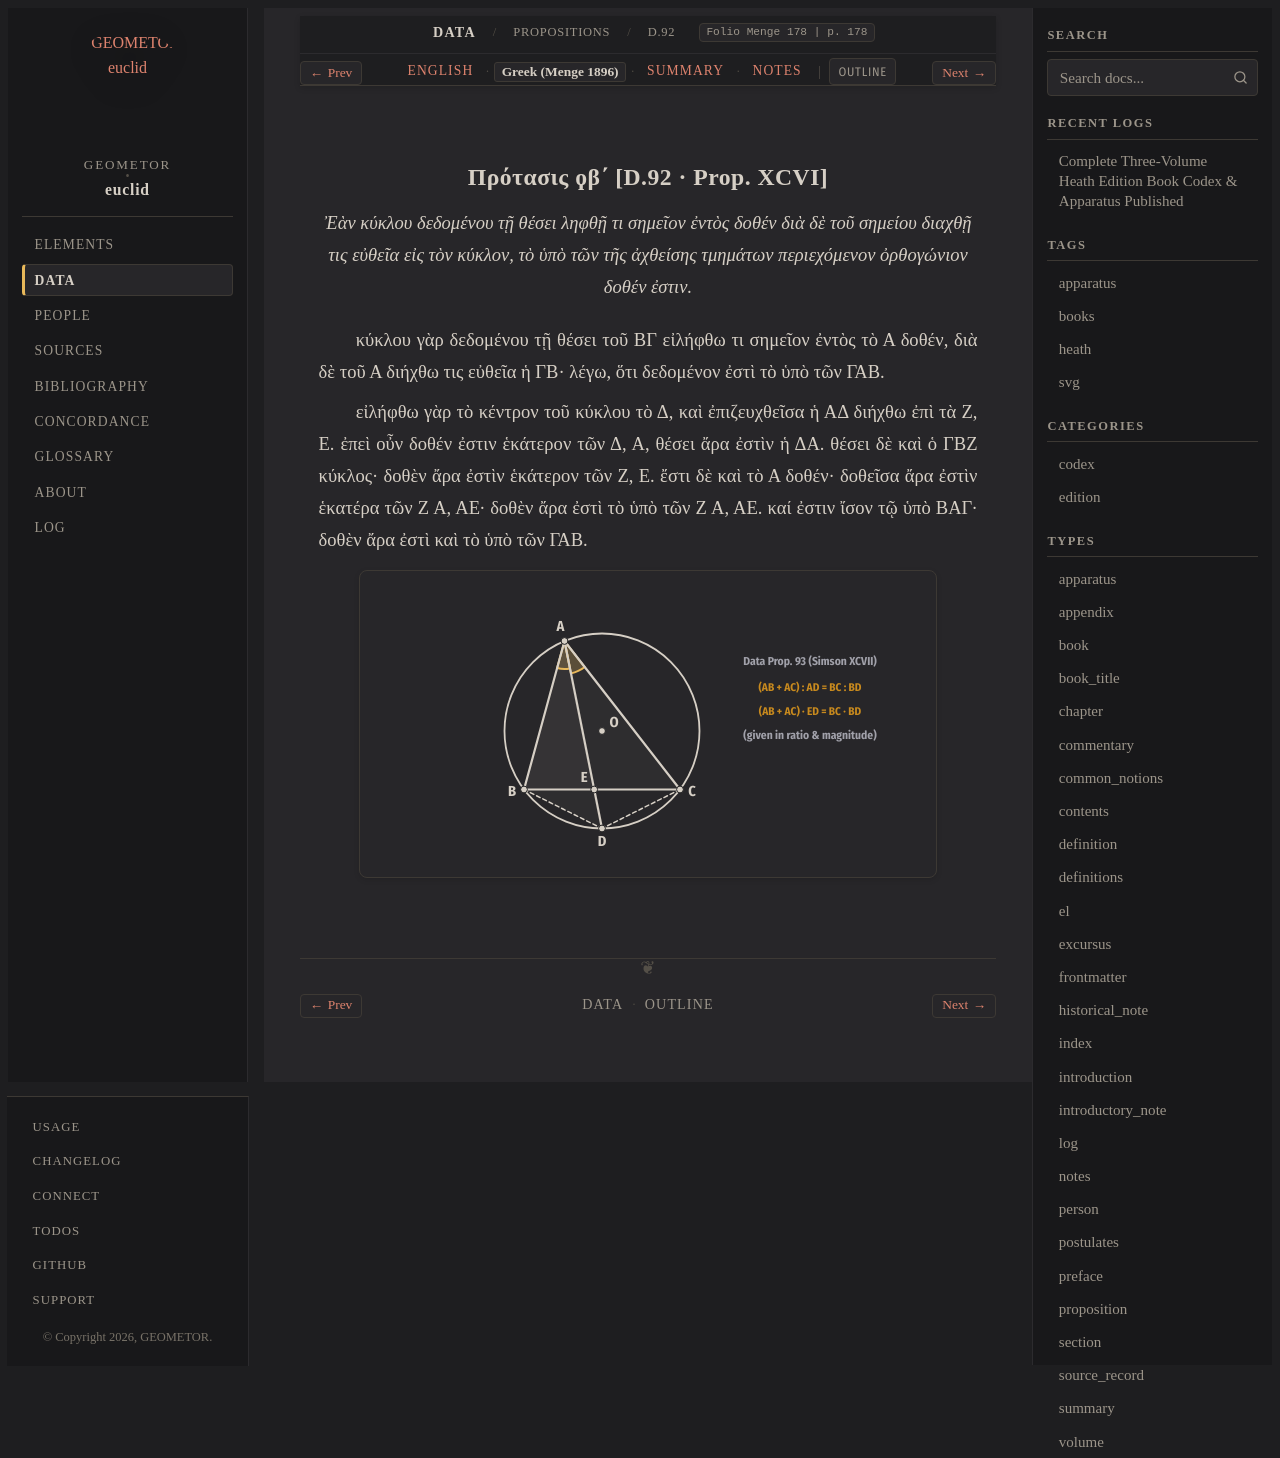

repository: geometor/euclid · page: data/propositions/92/greek.html · generator: sphinx

:canonical_id: D.92
:breadcrumb_title: D.92
:type: el
:title: Πρότασις ϙβ΄ [D.92 · Prop. Prop. XCVI]
:folio: Menge 178
:page: 178
:tracks: English: index | Greek: greek | Summary: summary | Notes: notes

.. _D.92.el:

Πρότασις ϙβ΄ [D.92 · Prop. XCVI]
--------------------------------

.. enunciation::

   Ἐὰν κύκλου δεδομένου τῇ θέσει ληφθῇ τι σημεῖον ἐντὸς δοθέν διὰ δὲ τοῦ σημείου διαχθῇ τις εὐθεῖα εἰς τὸν κύκλον, τὸ ὑπὸ τῶν τῆς ἀχθείσης τμημάτων περιεχόμενον ὀρθογώνιον δοθέν ἐστιν.

κύκλου γὰρ δεδομένου τῇ θέσει τοῦ ΒΓ εἰλήφθω τι σημεῖον ἐντὸς τὸ Α δοθέν, διὰ δὲ τοῦ Α διήχθω τις εὐθεῖα ἡ ΓΒ· λέγω, ὅτι δεδομένον ἐστὶ τὸ ὑπὸ τῶν ΓΑΒ.

εἰλήφθω γὰρ τὸ κέντρον τοῦ κύκλου τὸ Δ, καὶ ἐπιζευχθεῖσα ἡ ΑΔ διήχθω ἐπὶ τὰ Ζ, Ε. ἐπεὶ οὖν δοθέν ἐστιν ἑκάτερον τῶν Δ, Α, θέσει ἄρα ἐστὶν ἡ ΔΑ. θέσει δὲ καὶ ὁ ΓΒΖ κύκλος· δοθὲν ἄρα ἐστὶν ἑκάτερον τῶν Ζ, Ε. ἔστι δὲ καὶ τὸ Α δοθέν· δοθεῖσα ἄρα ἐστὶν ἑκατέρα τῶν Ζ Α, ΑΕ· δοθὲν ἄρα ἐστὶ τὸ ὑπὸ τῶν Ζ Α, ΑΕ. καί ἐστιν ἴσον τῷ ὑπὸ ΒΑΓ· δοθὲν ἄρα ἐστὶ καὶ τὸ ὑπὸ τῶν ΓΑΒ.

.. picture:: /_static/figures/data_07_prop93_bisector.svg
   :alt: Θεώρημα ϟγ΄ — Διχοτόμος Γωνίας ἐν Κύκλῳ (Menge pp. 180–184)
